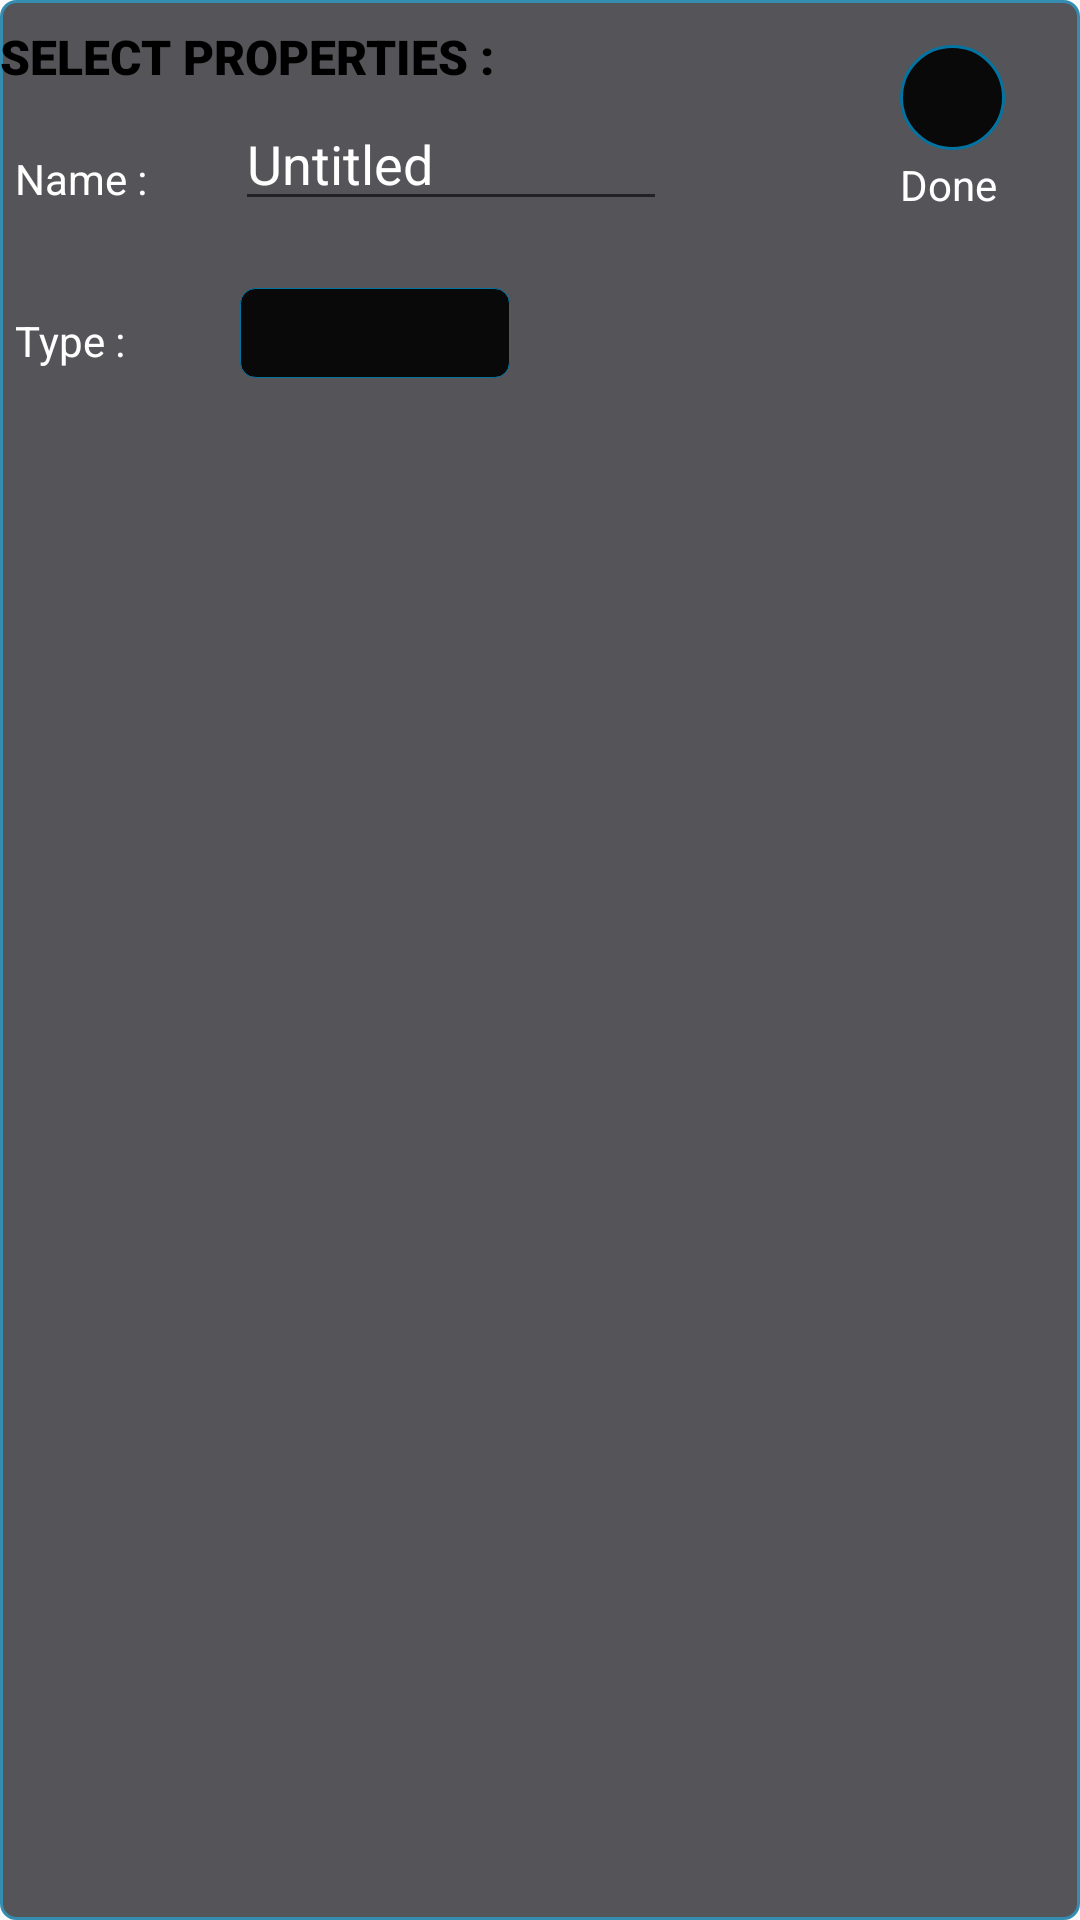

Layout XML and referenced resources for this Android screen:
<!-- AndroidManifest.xml: application theme AppTheme -->
<!-- res/layout/saving_fragment.xml -->
<?xml version="1.0" encoding="utf-8"?>
<FrameLayout xmlns:android="http://schemas.android.com/apk/res/android"
             xmlns:tools="http://schemas.android.com/tools"
             android:layout_width="match_parent"
             android:layout_height="wrap_content" xmlns:app="http://schemas.android.com/apk/res-auto"
             tools:context=".SavingFragment">


    <ImageView android:layout_width="match_parent" android:layout_height="match_parent"
               android:background="@drawable/custom_button_disable" android:alpha="0.8"/>
    <RelativeLayout android:layout_width="match_parent" android:layout_height="match_parent">
        <TextView
                android:text="Select Properties :"
                android:layout_width="wrap_content"

                android:layout_height="wrap_content" android:layout_alignParentStart="true"
                android:layout_marginStart="0dp" android:layout_alignParentLeft="true"
                android:id="@+id/Image_type_txt" android:layout_marginTop="8dp"
                android:layout_marginLeft="0dp" android:textSize="16sp" app:fontFamily="sans-serif-black"
                android:textColor="@color/text_color_Dark"
                android:textAllCaps="true" android:textStyle="bold" android:layout_alignParentTop="true"/>
        <TextView
                android:text="Name : "
                android:layout_width="wrap_content"
                android:layout_height="wrap_content" android:layout_alignParentStart="true"
                android:layout_marginStart="5dp" android:layout_alignParentLeft="true"
                android:id="@+id/imagename_txt"
                android:layout_marginLeft="5dp" android:layout_marginTop="50dp" android:layout_alignParentTop="true"
                android:textColor="@color/text_color_Light"/>
        <EditText
                android:layout_width="144dp"
                android:layout_height="wrap_content"
                android:ems="10"
                android:textColor="@color/text_color_Light"
                android:layout_marginStart="26dp"
                android:id="@+id/ImageName_txt"
                android:layout_marginLeft="26dp"
                android:layout_toEndOf="@+id/imagename_txt" android:layout_toRightOf="@+id/imagename_txt"
                android:layout_marginBottom="-5dp" android:layout_alignBottom="@+id/imagename_txt"
                android:text="Untitled" android:inputType="text"/>
        <TextView
                android:text="Type : "
                android:layout_width="wrap_content"
                android:layout_height="wrap_content" android:layout_alignParentStart="true"
                android:layout_marginStart="5dp" android:layout_alignParentLeft="true"
                android:id="@+id/textView10" android:layout_marginTop="35dp"
                android:layout_marginLeft="5dp" android:layout_below="@+id/imagename_txt"
                android:textColor="@color/text_color_Light"
        android:paddingBottom="10dp"/>
        <Spinner
                android:layout_width="90dp"
                android:layout_height="30dp"
                android:id="@+id/ImageType_spinner"
                android:layout_marginBottom="7dp"
                android:layout_alignBottom="@+id/textView10" android:background="@drawable/custom_menu"
                android:popupBackground="@drawable/custom_menu" android:spinnerMode="dropdown"
                android:paddingBottom="0dp"
                android:layout_marginLeft="35dp" android:layout_marginStart="35dp"
                android:layout_toEndOf="@+id/textView10" android:layout_toRightOf="@+id/textView10"/>
        <TextView
                android:text="Done"
                android:layout_width="wrap_content"
                android:layout_height="wrap_content"
                android:id="@+id/textView"
                android:textColor="@color/text_color_Light"
                android:layout_marginTop="2dp" android:layout_below="@+id/SavingSubmitt"
                android:layout_marginLeft="0dp" android:layout_marginStart="0dp"
                android:layout_alignLeft="@+id/SavingSubmitt" android:layout_alignStart="@+id/SavingSubmitt"/>
        <ImageButton
                android:src="@drawable/ic_check_ok"
                android:layout_width="35dp"
                android:layout_height="35dp" android:layout_alignParentRight="true"
                android:layout_alignParentEnd="true" android:layout_alignParentTop="true"
                android:layout_marginEnd="25dp" android:id="@+id/SavingSubmitt" android:layout_marginTop="15dp"
                android:layout_marginRight="25dp" android:background="@drawable/custom_btn_round"/>
    </RelativeLayout>

</FrameLayout>
<!-- resources referenced by this layout -->
<resources>
  <color name="text_color_Dark">#000000</color>
  <color name="text_color_Light">#FFFFFF</color>
  <!-- drawable custom_btn_round (drawable) -->
  <?xml version="1.0" encoding="utf-8"?>
  <selector
          xmlns:android="http://schemas.android.com/apk/res/android">
      <item android:drawable="@drawable/button_design_round"/>
  </selector>
  <!-- drawable custom_button_disable (drawable) -->
  <?xml version="1.0" encoding="utf-8"?>
  <selector xmlns:android="http://schemas.android.com/apk/res/android">
  
      <item >
          <shape
                 android:shape="rectangle" >
              <solid
                      android:color="@color/Button_color_Disibled"/>
              <padding
                      android:right="0dp"
                      android:left="0dp"
                      android:top="0dp"
                      android:bottom="0dp"/>
              <corners
                      android:radius="5sp"/>
              <stroke
  
                      android:width="1sp"
                      android:color="@color/Stroke_color_Disabled"
              />
          </shape>
      </item>
  
  </selector>
  <!-- drawable custom_menu (drawable) -->
  <?xml version="1.0" encoding="utf-8"?>
  <selector xmlns:android="http://schemas.android.com/apk/res/android">
      <item android:drawable="@drawable/menu_design"/>
  </selector>
  <style name="AppTheme" parent="Theme.AppCompat.Light.DarkActionBar">
          
          <item name="colorPrimary">@color/colorPrimary</item>
          <item name="colorPrimaryDark">@color/colorPrimaryDark</item>
          <item name="colorAccent">@color/colorAccent</item>
      </style>
  <!-- drawable button_design_round (drawable) -->
  <?xml version="1.0" encoding="utf-8"?>
      <shape xmlns:android="http://schemas.android.com/apk/res/android"
             android:shape="rectangle" >
          <solid
                  android:color="@color/Button_Color"/>
          <padding
                  android:right="0dp"
                  android:left="0dp"
                  android:top="0dp"
                  android:bottom="0dp"/>
  
          <corners
                  android:radius="90sp"/>
          <stroke
  
                  android:width="1sp"
                  android:color="@color/Stroke_Color"
          />
      </shape>
  <color name="Button_color_Disibled">#2C2C31</color>
  <color name="Stroke_color_Disabled">#0373A0</color>
  <!-- drawable menu_design (drawable) -->
  <?xml version="1.0" encoding="utf-8"?>
  <shape xmlns:android="http://schemas.android.com/apk/res/android"
         android:shape="rectangle" >
      <solid
              android:color="@color/Button_Color"/>
      <padding
              android:right="0dp"
              android:left="0dp"
              android:top="0dp"
              android:bottom="0dp"/>
  
      <corners
              android:radius="5sp"/>
      <stroke
  
              android:width="0.3dp"
              android:color="@color/Stroke_Color"
      />
  
  </shape>
  <color name="colorPrimary">#090909</color>
  <color name="colorPrimaryDark">#090909</color>
  <color name="colorAccent">#FFFFFF</color>
  <color name="Button_Color">#090909</color>
  <color name="Stroke_Color">#0373A2</color>
</resources>
